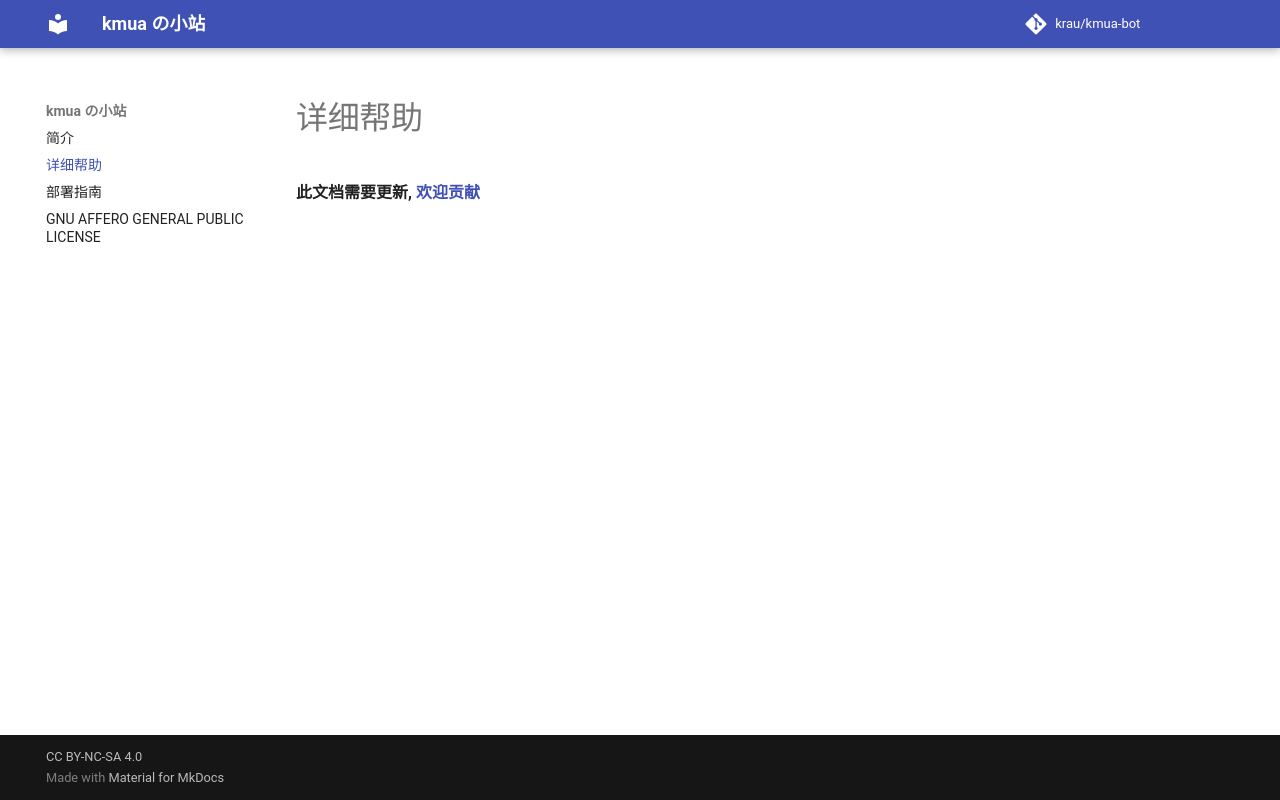

repository: takeshi7502/waku-bot · page: help/index.html · generator: mkdocs

# 详细帮助

**此文档需要更新, [欢迎贡献](https://github.com/krau/kmua-bot/tree/v2/docs)**
